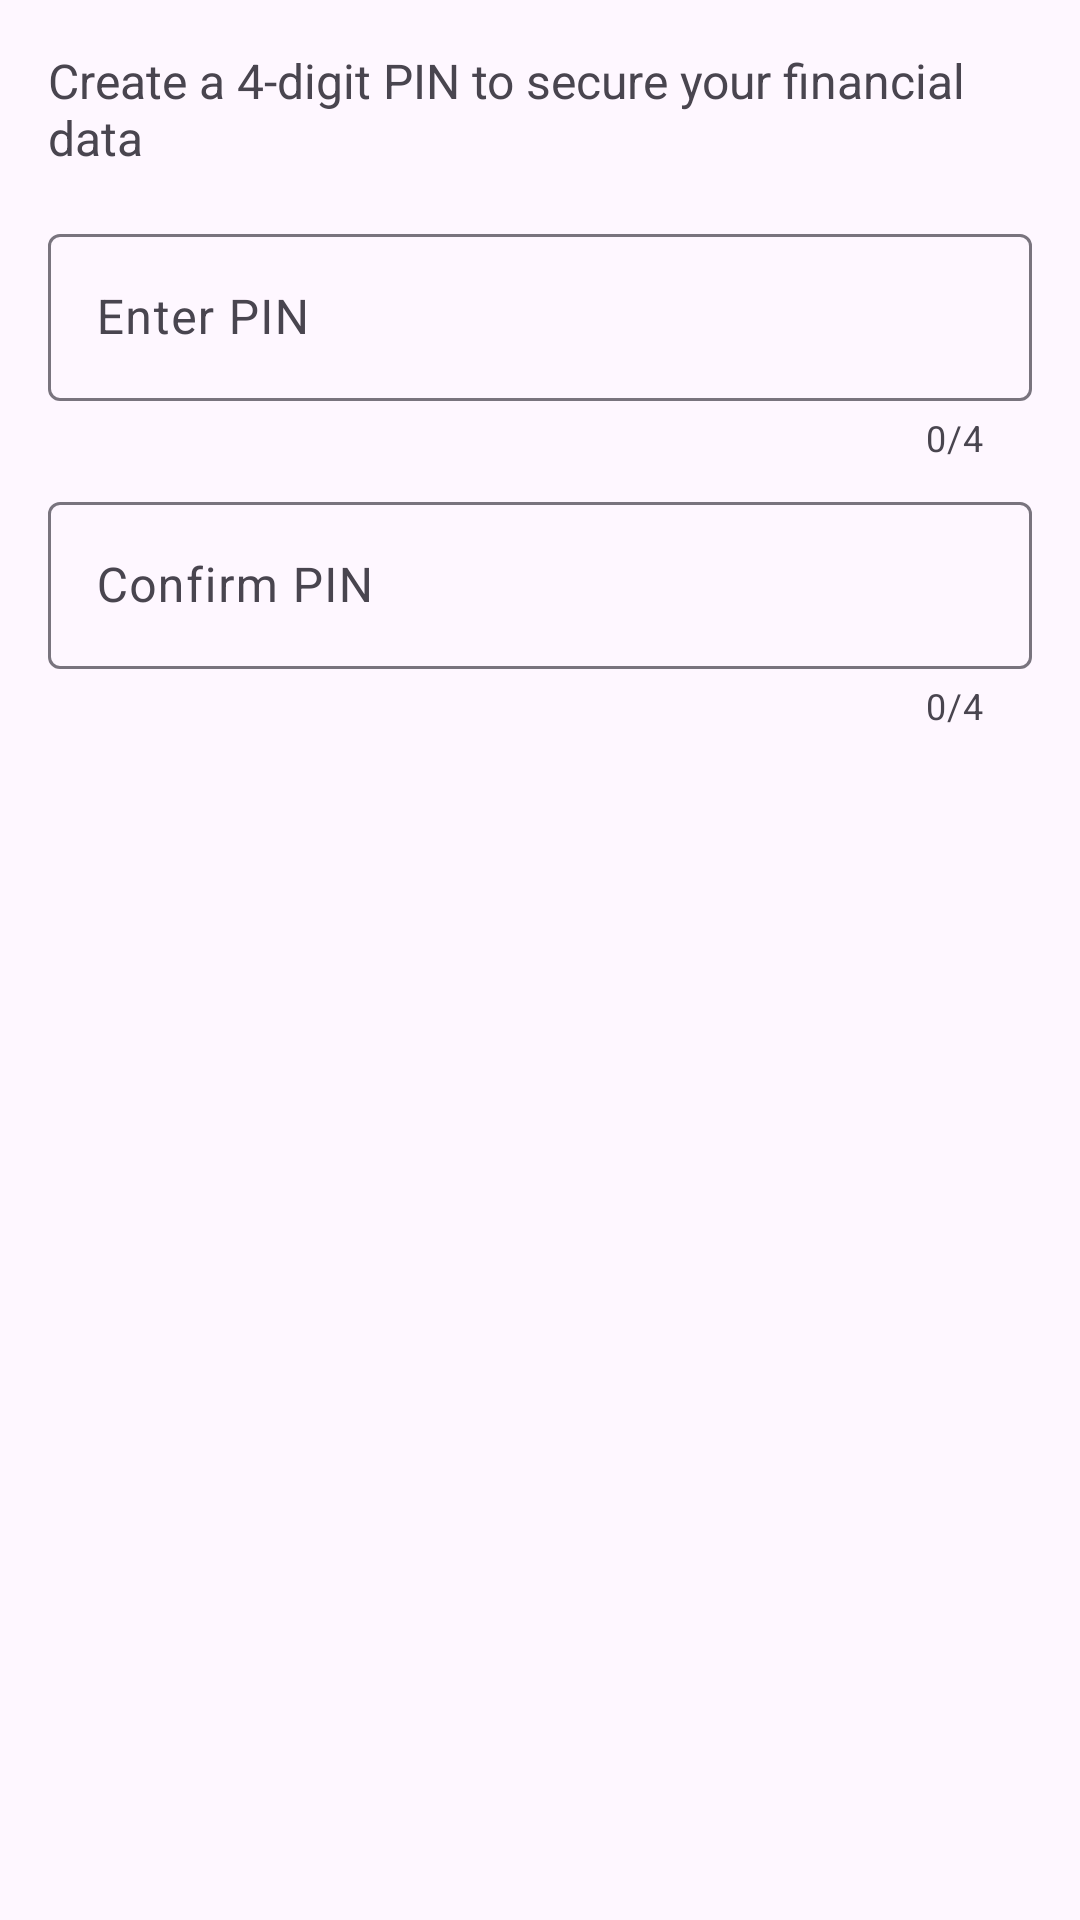

Android layout source for this screen:
<!-- AndroidManifest.xml: application theme Theme.Mad -->
<!-- res/layout/dialog_pin_setup.xml -->
<?xml version="1.0" encoding="utf-8"?>
<LinearLayout xmlns:android="http://schemas.android.com/apk/res/android"
    xmlns:app="http://schemas.android.com/apk/res-auto"
    android:layout_width="match_parent"
    android:layout_height="wrap_content"
    android:orientation="vertical"
    android:padding="16dp">

    <TextView
        android:layout_width="match_parent"
        android:layout_height="wrap_content"
        android:text="Create a 4-digit PIN to secure your financial data"
        android:textSize="16sp"
        android:layout_marginBottom="16dp"/>

    <com.google.android.material.textfield.TextInputLayout
        android:layout_width="match_parent"
        android:layout_height="wrap_content"
        android:hint="Enter PIN"
        app:counterEnabled="true"
        app:counterMaxLength="4"
        style="@style/Widget.Material3.TextInputLayout.OutlinedBox">

        <com.google.android.material.textfield.TextInputEditText
            android:id="@+id/etPin1"
            android:layout_width="match_parent"
            android:layout_height="wrap_content"
            android:inputType="numberPassword"
            android:maxLength="4"/>
    </com.google.android.material.textfield.TextInputLayout>

    <com.google.android.material.textfield.TextInputLayout
        android:layout_width="match_parent"
        android:layout_height="wrap_content"
        android:layout_marginTop="8dp"
        android:hint="Confirm PIN"
        app:counterEnabled="true"
        app:counterMaxLength="4"
        style="@style/Widget.Material3.TextInputLayout.OutlinedBox">

        <com.google.android.material.textfield.TextInputEditText
            android:id="@+id/etPin2"
            android:layout_width="match_parent"
            android:layout_height="wrap_content"
            android:inputType="numberPassword"
            android:maxLength="4"/>
    </com.google.android.material.textfield.TextInputLayout>
</LinearLayout>
<!-- resources referenced by this layout -->
<resources>
  <style name="Theme.Mad" parent="Base.Theme.Mad" />
  <style name="Base.Theme.Mad" parent="Theme.Material3.DayNight.NoActionBar">
          <item name="color">@color/a</item>
          
          <item name="colorPrimary">@color/e</item>
      </style>
  
      colorPrimaryVariant
  <color name="a">#FDEF03</color>
  <color name="e">#008080</color>
</resources>
